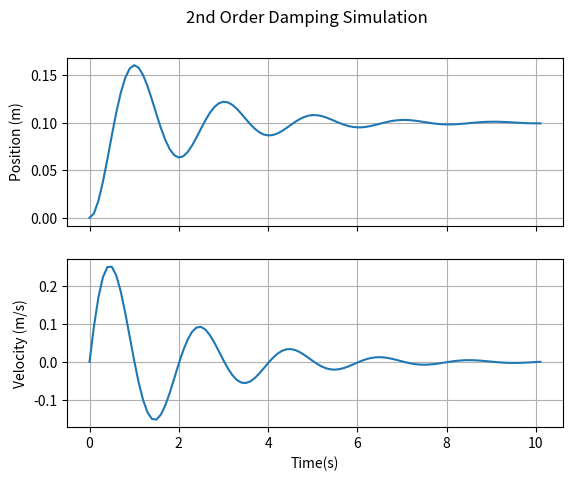

This figure's Python source:
import numpy as np
import matplotlib.pyplot as plt
from scipy.linalg import expm

m = 1.0 # mass
b = 1.0 # damping coeff
k = 10.0 # spring stiffness
f = 1.0 # force response on the damping system
dt = 0.1 # time steps we will take to simulate the system
time = 0.0 # we will take care of the simulation loop here

# we will follow the methodology of xk = Fxk-1 + Guk-1 where
# F = e^Adt and G = F[I - e^(-Adt)]A^(-1)B
# so then we will define matrix A and B since they will remain constant

A = np.array([[-b/m, -k/m],[1.0, 0.0]])
B = np.array([f*(1/m), 0.0])
F = expm(np.multiply(A,dt))
G = np.matmul(F, np.matmul(np.subtract(np.identity(2),expm(np.multiply(A,-1*dt))),np.matmul(np.linalg.inv(A),B)))
Mat_tPlus1 = np.array([0.0,0.0]) #this will store the value of vDot at 0 and xDot at 1 for the next step.
Mat = np.array([0.0,0.0]) #this will store the value of veclocity at 0 and position at 1 for the next step. Initially we are assuming it 0
ansVelo, ansPos, timeList = [0], [0], [0] #initiating three empty list to populte later on

#running the loop untill we reach time interval of 10 sec with dt of 0.01 sec
while (time < 10):
    Mat = np.matmul(F,Mat) + np.multiply(G,f)  
    time += dt #accumulating time as we go
    ansVelo.append(Mat[0]) # populating main three lists to plot the graph
    ansPos.append(Mat[1])
    timeList.append(time)

if (len(timeList) == len(ansVelo) and len(ansVelo) == len(ansPos)): #checking if the length of the lists are same
    fig, axis = plt.subplots(2,1) #creating two subplots to stack on eachother
    fig.suptitle('2nd Order Damping Simulation')
    axis[0].plot(timeList,ansPos)
    axis[1].plot(timeList,ansVelo)
    # Hide x labels and tick labels for top plots and y ticks for right plots.
    axis[0].set(ylabel = 'Position (m)')
    axis[1].set(xlabel = 'Time(s)', ylabel = 'Velocity (m/s)')
    # Turning on grid for both graphs
    axis[0].grid(True)
    axis[1].grid(True)
    # Adding labels to the left of plots and at the bottom
    for ax in axis.flat:
        ax.label_outer()
    plt.show()
else:
    print("Length of all three lists is not equal!")
    print("Length of Time stamp list : {}".format(len(timeList)))
    print("Length of Velocity stamp list : {}".format(len(ansVelo)))
    print("Length of Position stamp list : {}".format(len(ansPos)))